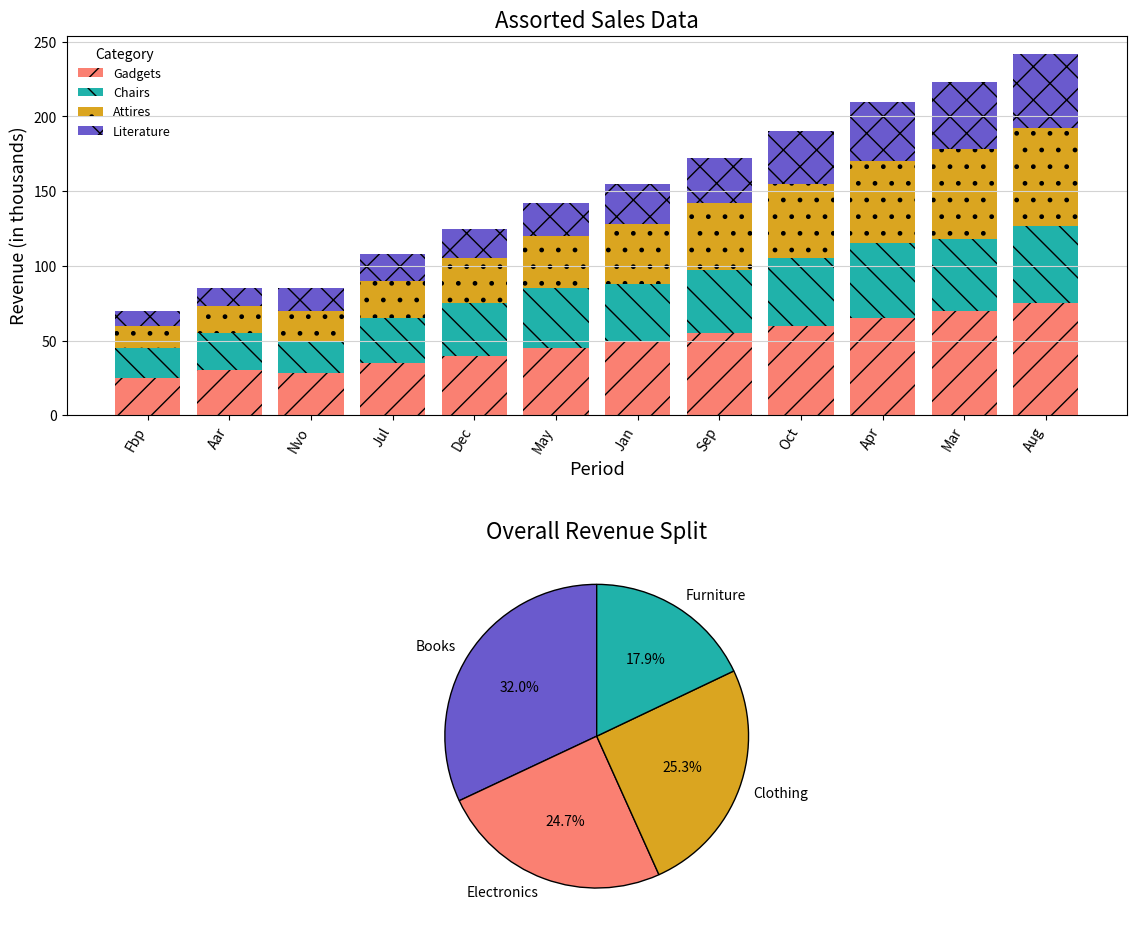

The matplotlib source for this figure:
import matplotlib.pyplot as plt
import numpy as np

# Monthly sales data with altered labels
months = ['Fbp', 'Aar', 'Nvo', 'Jul', 'Dec', 'May', 'Jan', 'Sep', 'Oct', 'Apr', 'Mar', 'Aug']
electronics_sales = [25, 30, 28, 35, 40, 45, 50, 55, 60, 65, 70, 75]
furniture_sales = [20, 25, 22, 30, 35, 40, 38, 42, 45, 50, 48, 52]
clothing_sales = [15, 18, 20, 25, 30, 35, 40, 45, 50, 55, 60, 65]
books_sales = [10, 12, 15, 18, 20, 22, 27, 30, 35, 40, 45, 50]

# Overall sales distribution with shuffled categories
overall_sales = np.array([sum(electronics_sales), sum(furniture_sales), sum(clothing_sales), sum(books_sales)])
categories = ['Books', 'Electronics', 'Clothing', 'Furniture']

fig, (ax1, ax2) = plt.subplots(2, 1, figsize=(12, 10))

# Stacked bar chart
x_indices = np.arange(len(months))
ax1.bar(x_indices, electronics_sales, label='Gadgets', color='salmon', hatch='/')
ax1.bar(x_indices, furniture_sales, bottom=electronics_sales, label='Chairs', color='lightseagreen', hatch='\\')
ax1.bar(x_indices, clothing_sales, bottom=np.array(electronics_sales)+np.array(furniture_sales), label='Attires', color='goldenrod', hatch='.')
ax1.bar(x_indices, books_sales, bottom=np.array(electronics_sales)+np.array(furniture_sales)+np.array(clothing_sales), label='Literature', color='slateblue', hatch='x')

ax1.set_title("Assorted Sales Data", fontsize=16)
ax1.set_xlabel("Period", fontsize=13)
ax1.set_ylabel("Revenue (in thousands)", fontsize=13)
ax1.set_xticks(x_indices)
ax1.set_xticklabels(months, rotation=60, horizontalalignment='right')
ax1.legend(title="Category", fontsize=9, loc="upper left", frameon=False)
ax1.grid(axis='y', linestyle='-', color='lightgrey')

# Pie chart
ax2.pie(overall_sales, labels=categories, autopct='%1.1f%%', startangle=90, 
        colors=['slateblue', 'salmon', 'goldenrod', 'lightseagreen'], 
        wedgeprops=dict(edgecolor='k'))

ax2.set_title("Overall Revenue Split", fontsize=16)

plt.tight_layout(pad=3.0)
plt.show()
